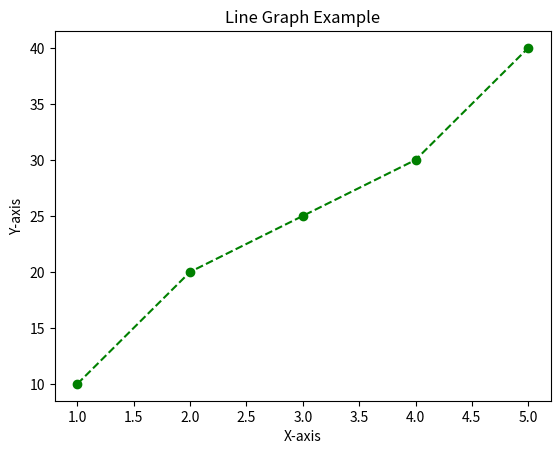

Source code (Python):
import matplotlib.pyplot as plt

x = [1, 2, 3, 4, 5]
y = [10, 20, 25, 30, 40]

plt.plot(x, y, color='green', marker='o', linestyle='dashed')
plt.title("Line Graph Example")
plt.xlabel("X-axis")
plt.ylabel("Y-axis")
plt.show()
